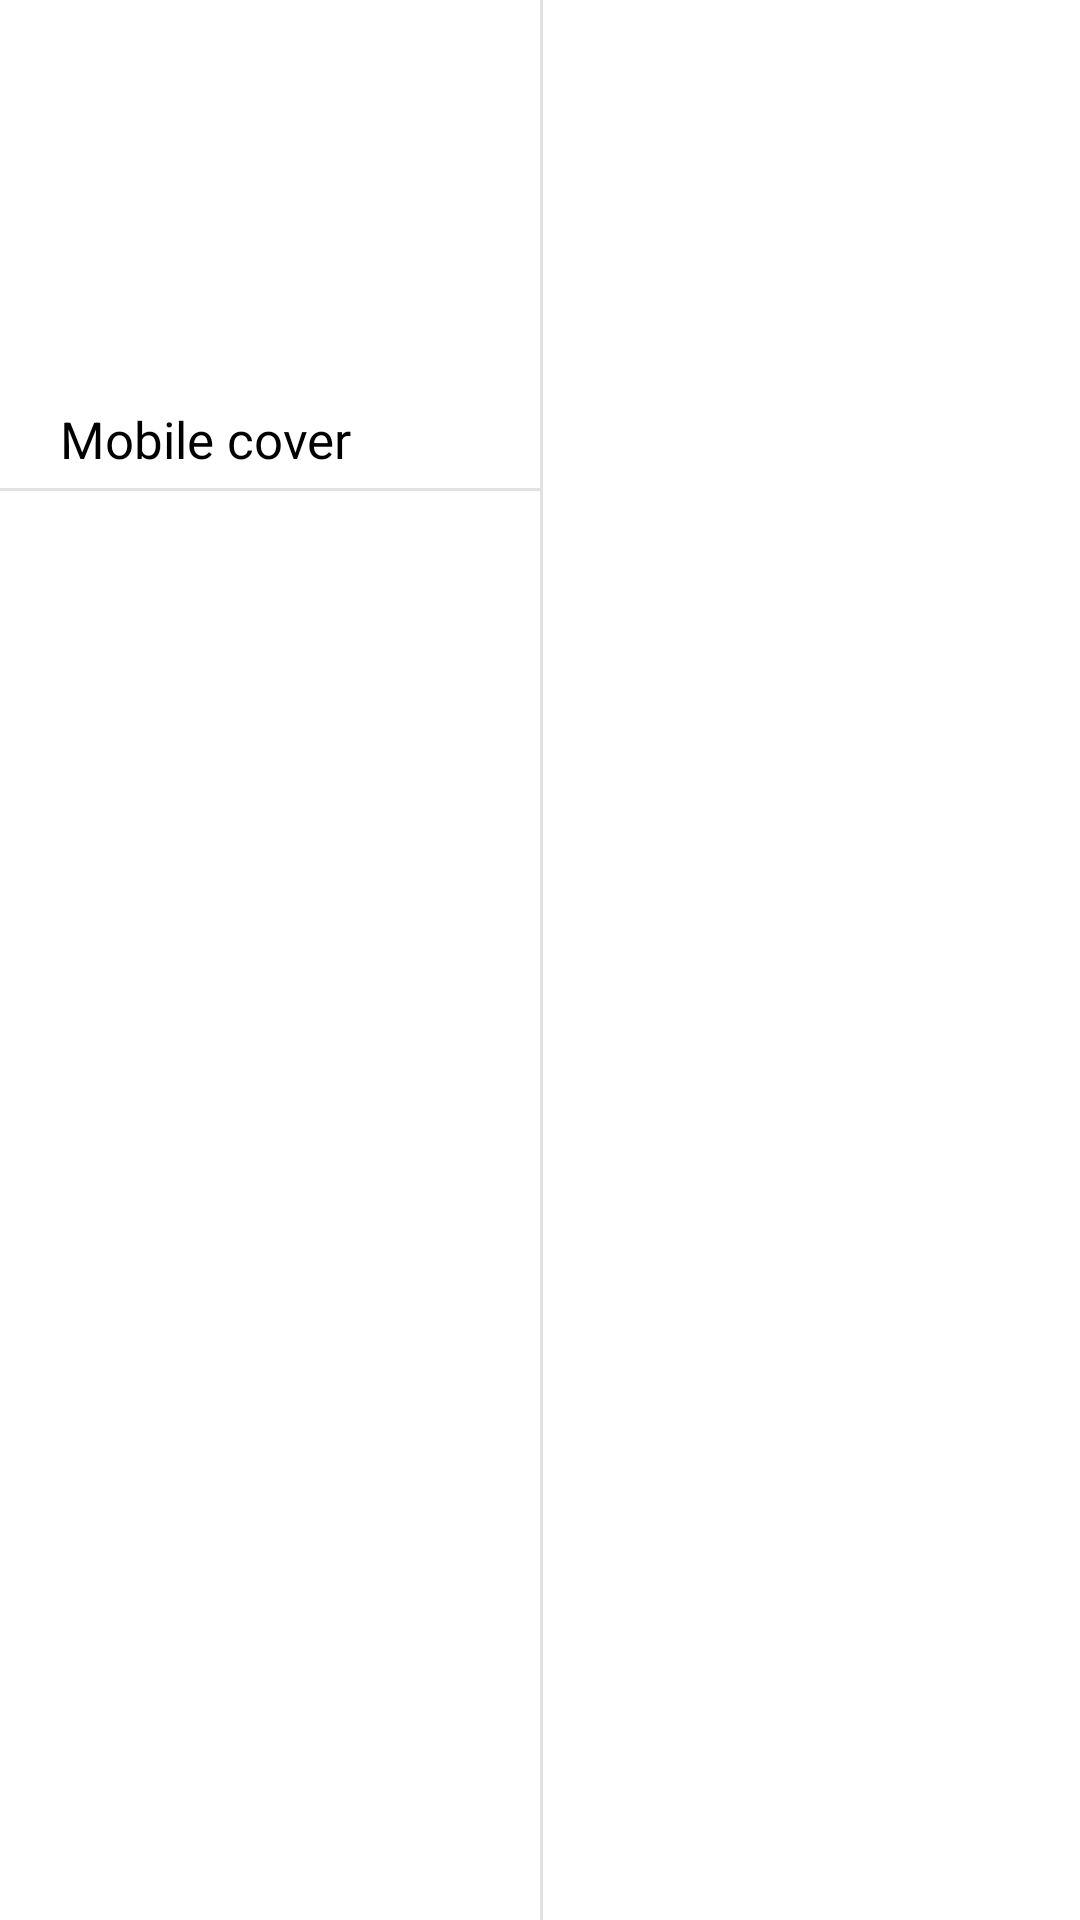

Android layout source for this screen:
<!-- AndroidManifest.xml: application theme Theme.Mobo -->
<!-- res/layout/griddesign.xml -->
<?xml version="1.0" encoding="utf-8"?>
<LinearLayout xmlns:android="http://schemas.android.com/apk/res/android"
    android:layout_width="190dp"
    xmlns:app="http://schemas.android.com/apk/res-auto"
    android:orientation="horizontal"
    app:cardCornerRadius="5dp"
    android:layout_height="170dp">

    <LinearLayout
       android:layout_width="180dp"
       android:orientation="vertical"
       android:layout_height="match_parent">


       <ImageView
           android:layout_width="160dp"
           android:layout_gravity="center"
           android:id="@+id/imageviewgrid"
           android:src="@drawable/profile"
           android:layout_height="130dp" />

       <TextView
           android:id="@+id/parent_item_title"
           android:layout_width="160dp"
           android:textColor="@color/black"
           android:layout_marginStart="5dp"
           android:fontFamily="sans-serif"
           android:textColorHint="@color/teal_200"
           android:text="Mobile cover"
           android:layout_gravity="center_horizontal"
           android:layout_height="wrap_content"
           android:padding="5sp"
           android:textSize="17sp"
           />

       <View
           android:layout_width="match_parent"
           android:layout_height="1dp"
           android:background="#2A535252" />
   </LinearLayout>


    <View
        android:layout_width="1dp"
        android:layout_height="match_parent"
        android:background="#2A535252" />





</LinearLayout>
<!-- resources referenced by this layout -->
<resources>
  <style name="Theme.Mobo" parent="Theme.MaterialComponents.DayNight.DarkActionBar">
          
          <item name="colorPrimary">@color/purple_500</item>
          <item name="colorPrimaryVariant">@color/purple_700</item>
          <item name="colorOnPrimary">@color/white</item>
          
          <item name="colorSecondary">@color/teal_200</item>
          <item name="colorSecondaryVariant">@color/teal_700</item>
          <item name="colorOnSecondary">@color/black</item>
          
          <item name="android:statusBarColor" tools:targetApi="l">?attr/colorPrimaryVariant</item>
          
      </style>
  <!-- not gathered from this repository: default colours our renderer supplied (Android Studio template values) -->
  <color name="purple_500">#FF6200EE</color>
  <color name="purple_700">#FF3700B3</color>
  <color name="teal_200">#FF03DAC5</color>
  <color name="teal_700">#FF018786</color>
  <color name="black">#FF000000</color>
  <color name="white">#FFFFFFFF</color>
</resources>
